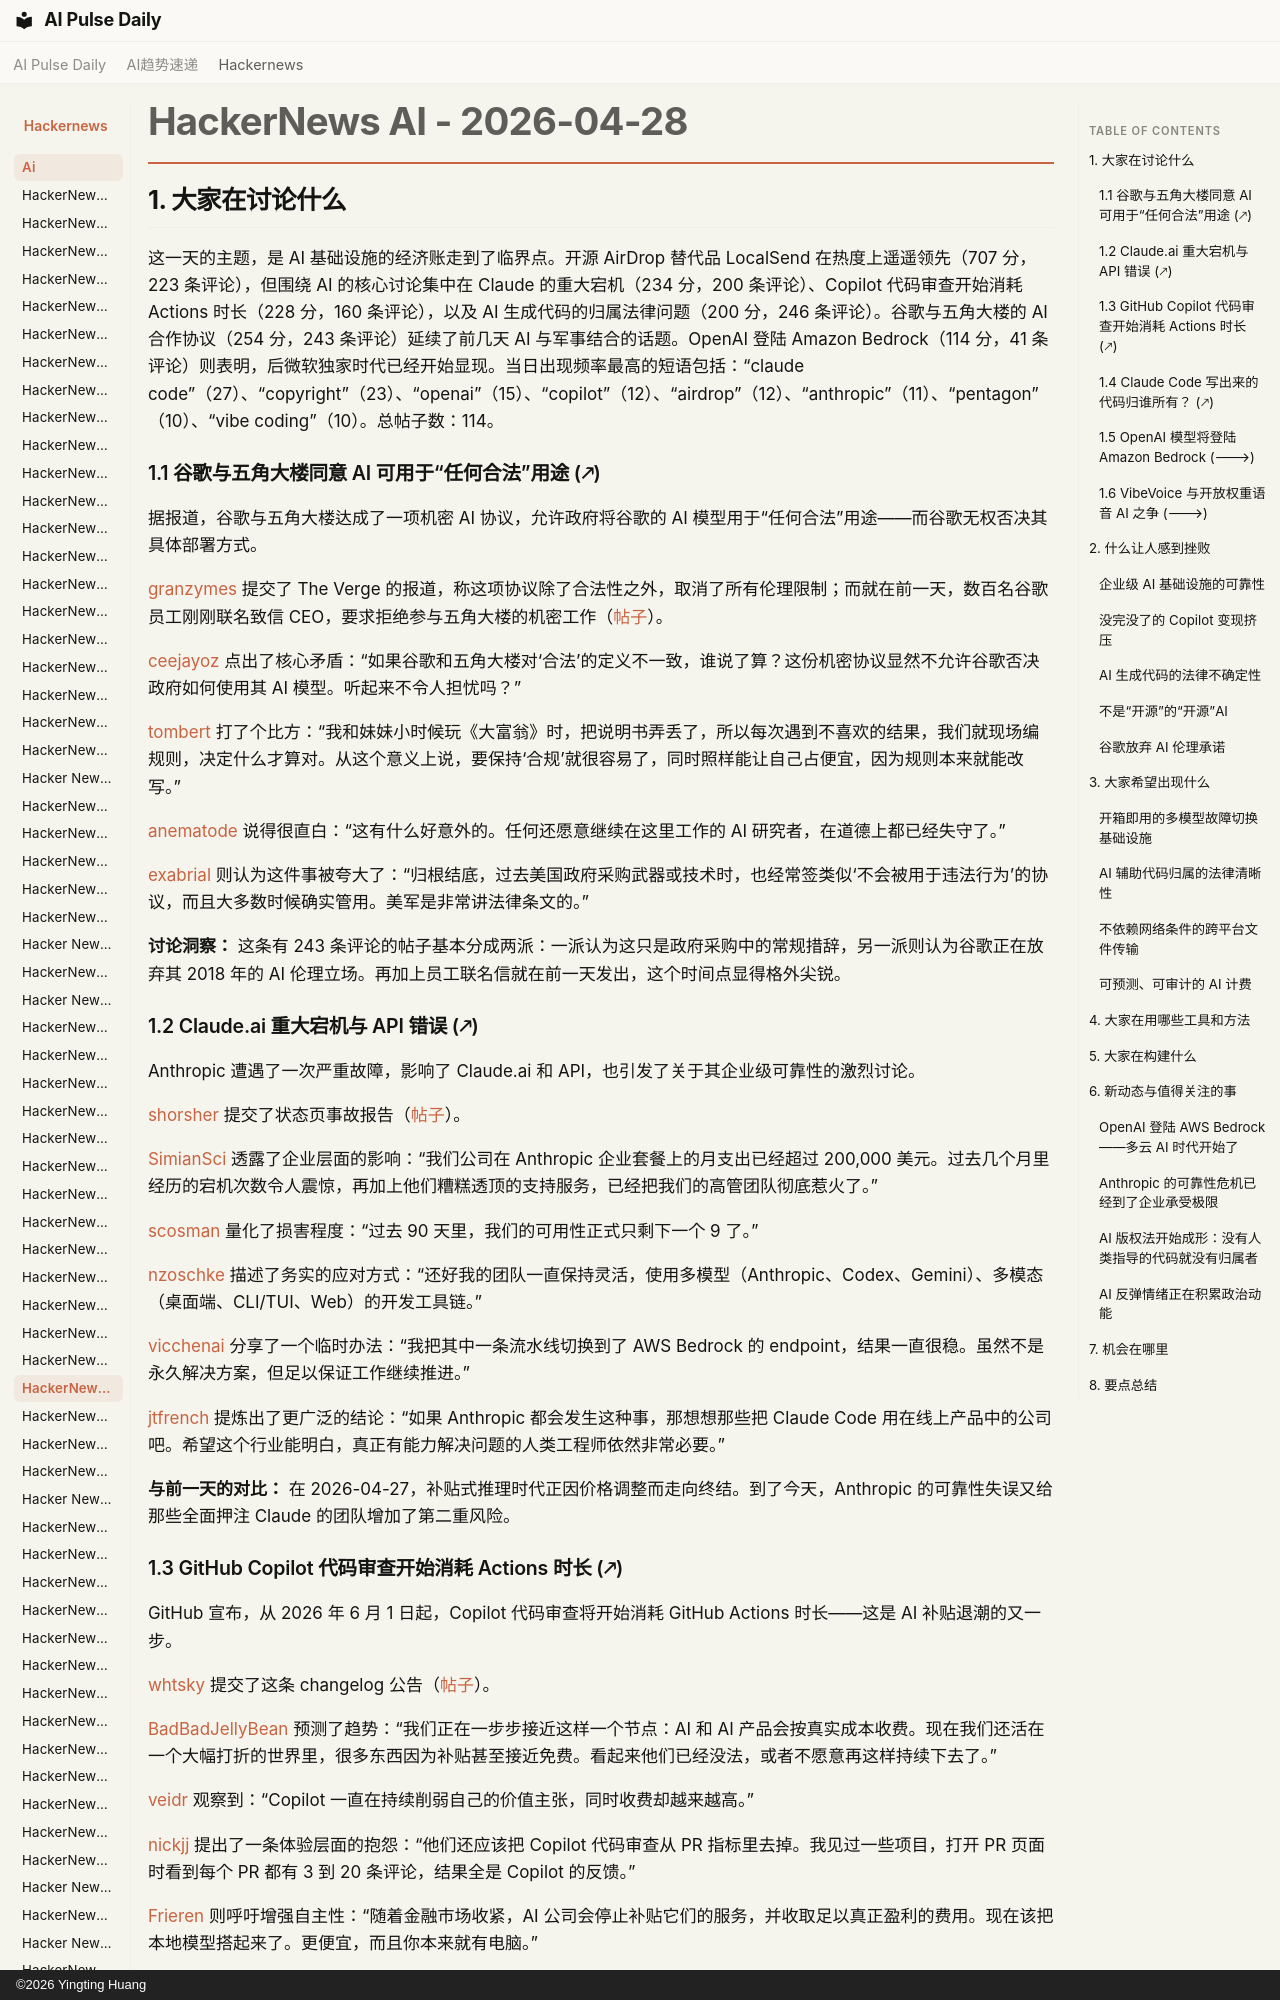

repository: vibewatch/vibewatch.github.io · page: hackernews/ai/2026-04-28.zh/index.html · generator: mkdocs · copyright: ©2026 Yingting Huang

# HackerNews AI - 2026-04-28

## 1. 大家在讨论什么

这一天的主题，是 AI 基础设施的经济账走到了临界点。开源 AirDrop 替代品 LocalSend 在热度上遥遥领先（707 分，223 条评论），但围绕 AI 的核心讨论集中在 Claude 的重大宕机（234 分，200 条评论）、Copilot 代码审查开始消耗 Actions 时长（228 分，160 条评论），以及 AI 生成代码的归属法律问题（200 分，246 条评论）。谷歌与五角大楼的 AI 合作协议（254 分，243 条评论）延续了前几天 AI 与军事结合的话题。OpenAI 登陆 Amazon Bedrock（114 分，41 条评论）则表明，后微软独家时代已经开始显现。当日出现频率最高的短语包括：“claude code”（27）、“copyright”（23）、“openai”（15）、“copilot”（12）、“airdrop”（12）、“anthropic”（11）、“pentagon”（10）、“vibe coding”（10）。总帖子数：114。

### 1.1 谷歌与五角大楼同意 AI 可用于“任何合法”用途 (🡕)

据报道，谷歌与五角大楼达成了一项机密 AI 协议，允许政府将谷歌的 AI 模型用于“任何合法”用途——而谷歌无权否决其具体部署方式。

[granzymes](https://news.ycombinator.com/user?id=granzymes) 提交了 The Verge 的报道，称这项协议除了合法性之外，取消了所有伦理限制；而就在前一天，数百名谷歌员工刚刚联名致信 CEO，要求拒绝参与五角大楼的机密工作（[帖子](https://news.ycombinator.com/item?id=47936156)）。

[ceejayoz](https://news.ycombinator.com/user?id=ceejayoz) 点出了核心矛盾：“如果谷歌和五角大楼对‘合法’的定义不一致，谁说了算？这份机密协议显然不允许谷歌否决政府如何使用其 AI 模型。听起来不令人担忧吗？”

[tombert](https://news.ycombinator.com/user?id=tombert) 打了个比方：“我和妹妹小时候玩《大富翁》时，把说明书弄丢了，所以每次遇到不喜欢的结果，我们就现场编规则，决定什么才算对。从这个意义上说，要保持‘合规’就很容易了，同时照样能让自己占便宜，因为规则本来就能改写。”

[anematode](https://news.ycombinator.com/user?id=anematode) 说得很直白：“这有什么好意外的。任何还愿意继续在这里工作的 AI 研究者，在道德上都已经失守了。”

[exabrial](https://news.ycombinator.com/user?id=exabrial) 则认为这件事被夸大了：“归根结底，过去美国政府采购武器或技术时，也经常签类似‘不会被用于违法行为’的协议，而且大多数时候确实管用。美军是非常讲法律条文的。”

**讨论洞察：** 这条有 243 条评论的帖子基本分成两派：一派认为这只是政府采购中的常规措辞，另一派则认为谷歌正在放弃其 2018 年的 AI 伦理立场。再加上员工联名信就在前一天发出，这个时间点显得格外尖锐。

### 1.2 Claude.ai 重大宕机与 API 错误 (🡕)

Anthropic 遭遇了一次严重故障，影响了 Claude.ai 和 API，也引发了关于其企业级可靠性的激烈讨论。

[shorsher](https://news.ycombinator.com/user?id=shorsher) 提交了状态页事故报告（[帖子](https://news.ycombinator.com/item?id=47938097)）。

[SimianSci](https://news.ycombinator.com/user?id=SimianSci) 透露了企业层面的影响：“我们公司在 Anthropic 企业套餐上的月支出已经超过 200,000 美元。过去几个月里经历的宕机次数令人震惊，再加上他们糟糕透顶的支持服务，已经把我们的高管团队彻底惹火了。”

[scosman](https://news.ycombinator.com/user?id=scosman) 量化了损害程度：“过去 90 天里，我们的可用性正式只剩下一个 9 了。”

[nzoschke](https://news.ycombinator.com/user?id=nzoschke) 描述了务实的应对方式：“还好我的团队一直保持灵活，使用多模型（Anthropic、Codex、Gemini）、多模态（桌面端、CLI/TUI、Web）的开发工具链。”

[vicchenai](https://news.ycombinator.com/user?id=vicchenai) 分享了一个临时办法：“我把其中一条流水线切换到了 AWS Bedrock 的 endpoint，结果一直很稳。虽然不是永久解决方案，但足以保证工作继续推进。”

[jtfrench](https://news.ycombinator.com/user?id=jtfrench) 提炼出了更广泛的结论：“如果 Anthropic 都会发生这种事，那想想那些把 Claude Code 用在线上产品中的公司吧。希望这个行业能明白，真正有能力解决问题的人类工程师依然非常必要。”

**与前一天的对比：** 在 2026-04-27，补贴式推理时代正因价格调整而走向终结。到了今天，Anthropic 的可靠性失误又给那些全面押注 Claude 的团队增加了第二重风险。
